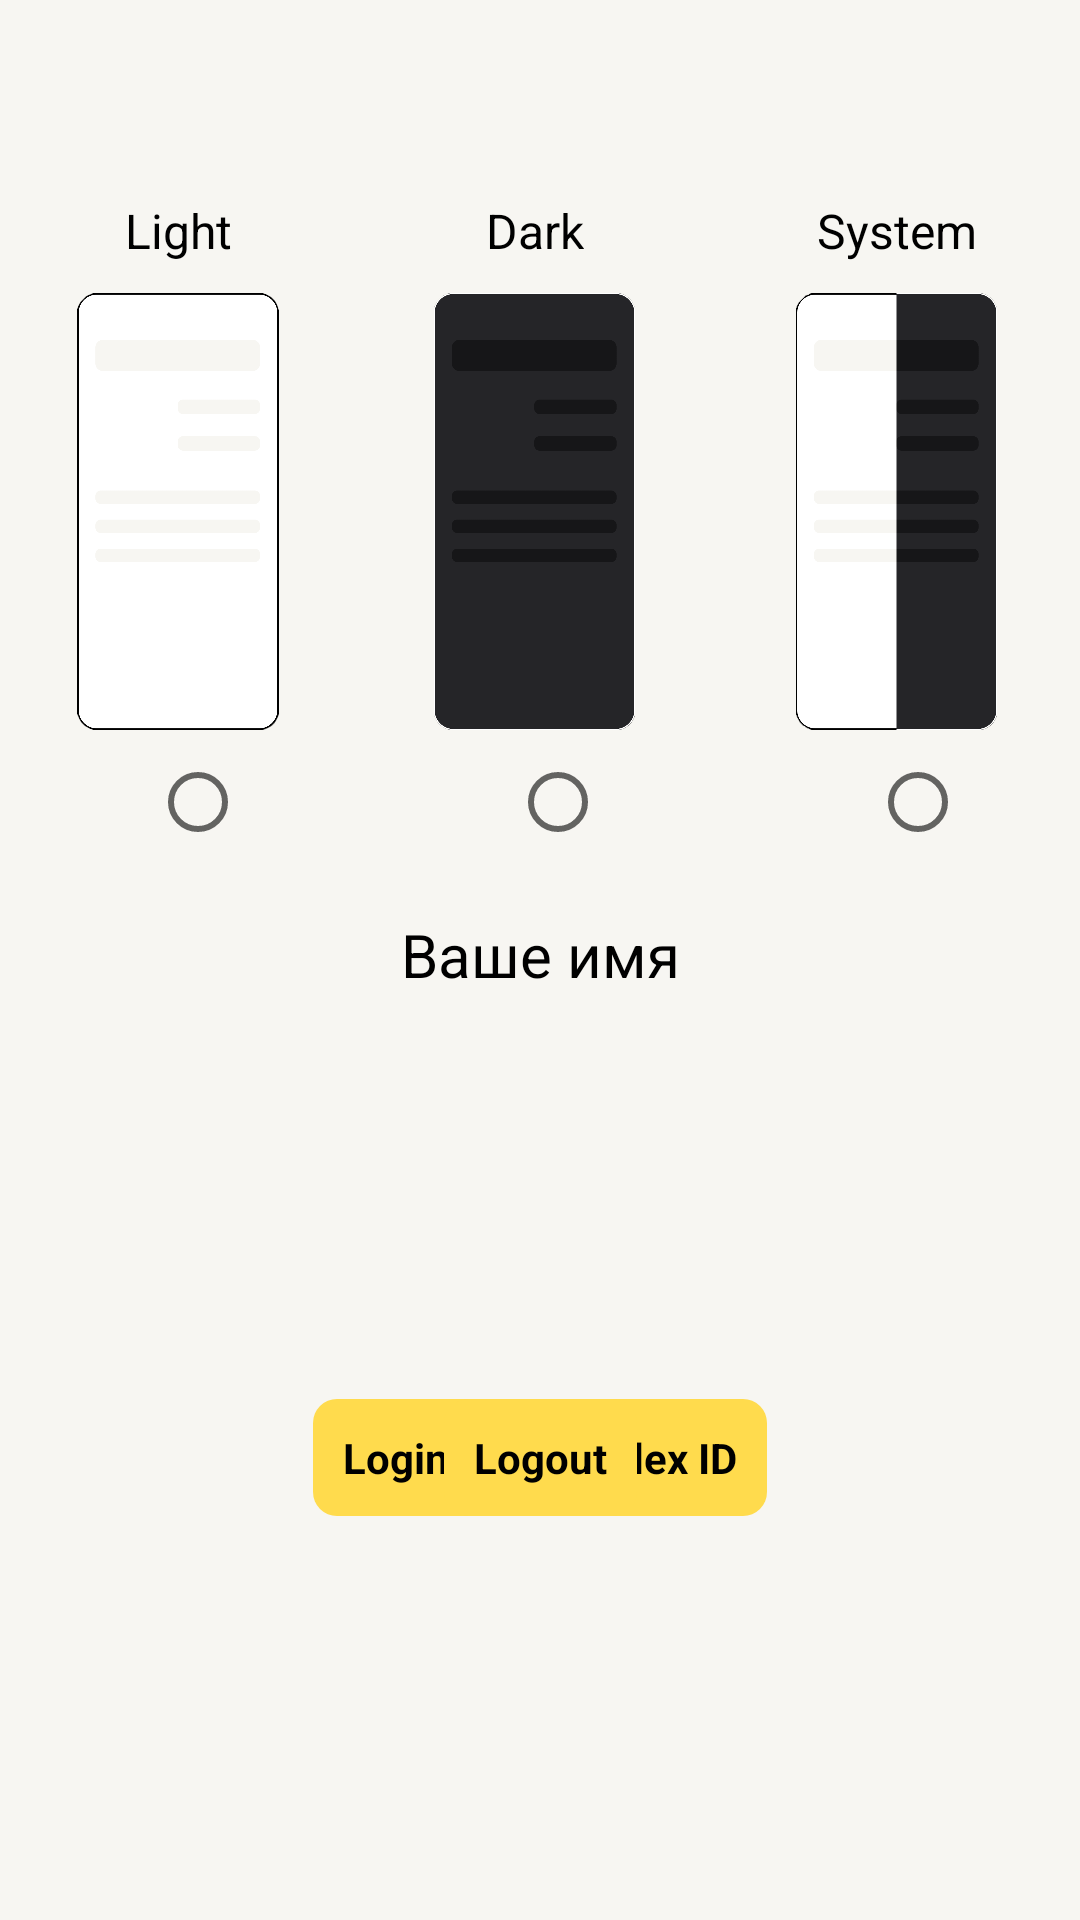

Android layout source for this screen:
<!-- AndroidManifest.xml: application theme Theme.ToDo -->
<!-- res/layout/fragment_settings.xml -->
<?xml version="1.0" encoding="utf-8"?>
<androidx.constraintlayout.widget.ConstraintLayout xmlns:android="http://schemas.android.com/apk/res/android"
    xmlns:app="http://schemas.android.com/apk/res-auto"
    xmlns:tools="http://schemas.android.com/tools"
    android:layout_width="match_parent"
    android:layout_height="match_parent"
    android:background="?attr/fullscreenBackgroundColor"
    android:theme="@style/ThemeOverlay.ToDo.FullscreenContainer"
    tools:context=".ui.settings_fragment.view.SettingsFragment">

    <androidx.appcompat.widget.Toolbar
        android:id="@+id/toolbar2"
        android:layout_width="0dp"
        android:layout_height="?attr/actionBarSize"
        app:layout_constraintEnd_toEndOf="parent"
        app:layout_constraintStart_toStartOf="parent"
        app:layout_constraintTop_toTopOf="parent">
        <ImageView
            android:id="@+id/close"
            android:layout_width="wrap_content"
            android:background="?android:selectableItemBackgroundBorderless"
            android:layout_height="wrap_content"
            android:padding="10dp"
            android:layout_gravity="start|top"
            android:layout_marginStart="15dp"
            android:layout_marginTop="4dp"
            android:contentDescription="@string/close"
            android:src="@drawable/ic_close"
            app:layout_constraintStart_toStartOf="parent"
            app:layout_constraintTop_toTopOf="parent"
            app:tint="?attr/textFillColor" />
    </androidx.appcompat.widget.Toolbar>

    <TextView
        android:id="@+id/light_textview"
        android:layout_width="wrap_content"
        android:layout_height="wrap_content"
        android:layout_marginTop="10dp"
        android:text="@string/light"
        android:textColor="?attr/textFillColor"
        android:textSize="16sp"
        app:layout_constraintEnd_toEndOf="@+id/light_imageview"
        app:layout_constraintStart_toStartOf="@+id/light_imageview"
        app:layout_constraintTop_toBottomOf="@+id/toolbar2" />

    <TextView
        android:id="@+id/dark_textview"
        android:layout_width="wrap_content"
        android:layout_height="wrap_content"
        android:layout_marginTop="10dp"
        android:text="@string/dark"
        android:textColor="?attr/textFillColor"
        android:textSize="16sp"
        app:layout_constraintEnd_toEndOf="@+id/dark_imageview"
        app:layout_constraintStart_toEndOf="@+id/light_imageview"
        app:layout_constraintStart_toStartOf="@+id/dark_imageview"
        app:layout_constraintTop_toBottomOf="@+id/toolbar2" />

    <TextView
        android:id="@+id/system_textview"
        android:layout_width="wrap_content"
        android:layout_height="wrap_content"
        android:layout_marginTop="10dp"
        android:text="@string/system"
        android:textColor="?attr/textFillColor"
        android:textSize="16sp"
        app:layout_constraintEnd_toEndOf="@+id/system_imageview"
        app:layout_constraintStart_toEndOf="@+id/dark_imageview"
        app:layout_constraintStart_toStartOf="@+id/system_imageview"
        app:layout_constraintTop_toBottomOf="@+id/toolbar2" />

    <ImageView
        android:id="@+id/light_imageview"
        android:layout_width="0dp"
        android:layout_height="0dp"
        android:src="@drawable/light_theme"
        android:layout_marginTop="10dp"
        app:layout_constraintBottom_toTopOf="@+id/guideline"
        app:layout_constraintEnd_toStartOf="@+id/guideline2"
        app:layout_constraintHorizontal_bias="0.5"
        app:layout_constraintStart_toStartOf="parent"
        app:layout_constraintTop_toBottomOf="@+id/light_textview" />

    <ImageView
        android:id="@+id/dark_imageview"
        android:layout_width="0dp"
        android:layout_height="0dp"
        android:layout_marginTop="10dp"
        android:src="@drawable/dark_theme"
        app:layout_constraintBottom_toTopOf="@+id/guideline"
        app:layout_constraintEnd_toStartOf="@+id/guideline3"
        app:layout_constraintHorizontal_bias="0.5"
        app:layout_constraintStart_toEndOf="@+id/light_imageview"
        app:layout_constraintTop_toBottomOf="@+id/dark_textview" />

    <ImageView
        android:id="@+id/system_imageview"
        android:layout_width="0dp"
        android:layout_height="0dp"
        android:layout_marginTop="10dp"
        android:src="@drawable/system_theme"
        app:layout_constraintBottom_toTopOf="@+id/guideline"
        app:layout_constraintEnd_toEndOf="parent"
        app:layout_constraintHorizontal_bias="0.5"
        app:layout_constraintStart_toStartOf="@+id/guideline3"
        app:layout_constraintTop_toBottomOf="@+id/system_textview" />

    <RadioGroup
        android:id="@+id/theme_selector"
        android:layout_width="0dp"
        android:layout_height="wrap_content"
        android:orientation="horizontal"
        app:layout_constraintEnd_toEndOf="parent"
        app:layout_constraintStart_toStartOf="parent"
        app:layout_constraintTop_toTopOf="@+id/guideline">

        <RadioButton
            android:id="@+id/light_theme_button"
            android:layout_width="match_parent"
            android:layout_height="wrap_content"
            android:layout_marginStart="50dp"
            android:layout_weight="1" />

        <RadioButton
            android:id="@+id/dark_theme_button"
            android:layout_width="match_parent"
            android:layout_height="wrap_content"
            android:layout_marginStart="50dp"
            android:layout_weight="1" />

        <RadioButton
            android:id="@+id/system_theme_button"
            android:layout_width="match_parent"
            android:layout_height="wrap_content"
            android:layout_marginStart="50dp"
            android:layout_weight="1" />
    </RadioGroup>

    <androidx.constraintlayout.widget.Guideline
        android:id="@+id/guideline"
        android:layout_width="wrap_content"
        android:layout_height="wrap_content"
        android:orientation="horizontal"
        app:layout_constraintGuide_percent="0.38" />

    <androidx.constraintlayout.widget.Guideline
        android:id="@+id/guideline2"
        android:layout_width="wrap_content"
        android:layout_height="wrap_content"
        android:orientation="vertical"
        app:layout_constraintGuide_percent="0.33" />

    <androidx.constraintlayout.widget.Guideline
        android:id="@+id/guideline3"
        android:layout_width="wrap_content"
        android:layout_height="wrap_content"
        android:orientation="vertical"
        app:layout_constraintGuide_percent="0.66" />

    <TextView
        android:id="@+id/logged_name"
        android:layout_width="wrap_content"
        android:layout_height="wrap_content"
        android:textColor="?attr/textFillColor"
        android:text="Ваше имя"
        android:textSize="20sp"
        app:layout_constraintBottom_toBottomOf="parent"
        app:layout_constraintEnd_toEndOf="parent"
        app:layout_constraintStart_toStartOf="parent"
        app:layout_constraintTop_toBottomOf="@+id/theme_selector"
        app:layout_constraintVertical_bias="0.041" />

    <TextView
        android:id="@+id/yandex_login_button"
        android:layout_width="wrap_content"
        android:layout_height="wrap_content"
        android:background="@drawable/button_background"
        android:padding="10dp"
        android:text="@string/login_with_yandex"
        android:textColor="@color/black"
        android:textStyle="bold"
        android:foreground="?attr/selectableItemBackgroundBorderless"
        app:layout_constraintBottom_toBottomOf="parent"
        app:layout_constraintEnd_toEndOf="parent"
        app:layout_constraintStart_toStartOf="parent"
        app:layout_constraintTop_toBottomOf="@+id/logged_name" />

    <TextView
        android:id="@+id/yandex_logout_button"
        android:layout_width="wrap_content"
        android:layout_height="wrap_content"
        android:background="@drawable/button_background"
        android:padding="10dp"
        android:text="@string/logout"
        android:foreground="?attr/selectableItemBackgroundBorderless"
        android:textColor="@color/black"
        android:textStyle="bold"
        app:layout_constraintBottom_toBottomOf="parent"
        app:layout_constraintEnd_toEndOf="parent"
        app:layout_constraintStart_toStartOf="parent"
        app:layout_constraintTop_toBottomOf="@+id/logged_name" />


</androidx.constraintlayout.widget.ConstraintLayout>
<!-- resources referenced by this layout -->
<resources>
  <color name="black">#FF000000</color>
  <!-- drawable button_background (drawable) -->
  <?xml version="1.0" encoding="utf-8"?>
  <shape xmlns:android="http://schemas.android.com/apk/res/android">
      <corners android:radius="8dp"/>
      <solid android:color="#FFFFDB4D"/>
  </shape>
  <!-- drawable dark_theme: png bitmap (drawable, 22543 bytes) -->
  <!-- drawable light_theme: png bitmap (drawable, 19830 bytes) -->
  <!-- drawable system_theme: png bitmap (drawable, 23246 bytes) -->
  <string name="close">Close</string>
  <string name="dark">Dark</string>
  <string name="light">Light</string>
  <string name="login_with_yandex">Login with Yandex ID</string>
  <string name="logout">Logout</string>
  <string name="system">System</string>
  <style name="ThemeOverlay.ToDo.FullscreenContainer" parent="">
          <item name="fullscreenBackgroundColor">@color/beige</item>
          <item name="fullscreenTextColor">@color/white</item>
      </style>
  <style name="Theme.ToDo" parent="Theme.MaterialComponents.DayNight.DarkActionBar">
          
          <item name="colorPrimary">@color/blue</item>
          <item name="colorPrimaryVariant">@color/beige</item>
          <item name="colorOnPrimary">@color/white</item>
          
          <item name="colorSecondary">@color/blue</item>
          <item name="colorSecondaryVariant">@color/blue</item>
          <item name="colorOnSecondary">@color/black</item>
          
          <item name="android:statusBarColor">?attr/colorPrimaryVariant</item>
          
          <item name="windowNoTitle">true</item>
          <item name="textFillColor">@color/black</item>
          <item name="inactiveColor">@color/gray_inactive_light</item>
          <item name="separatorColor">@color/gray</item>
          <item name="infoButtonColor">@color/gray_button_light</item>
          <item name="checkBoxInactiveColor">@color/black_overlay</item>
          <item name="android:windowAnimationStyle">@style/WindowChangeThemeStyle</item>
          <item name="connectionErrorColor">#FAEBD7</item>
      </style>
  <color name="beige">#F7F6F2</color>
  <color name="white">#FFFFFFFF</color>
  <color name="blue">#007AFF</color>
  <color name="gray_inactive_light">#26000000</color>
  <color name="gray">#33000000</color>
  <color name="gray_button_light">#FF313132</color>
  <color name="black_overlay">#66000000</color>
  <style name="WindowChangeThemeStyle">
          <item name="android:windowEnterAnimation">@anim/fade_in</item>
          <item name="android:windowExitAnimation">@anim/fade_out</item>
      </style>
</resources>
